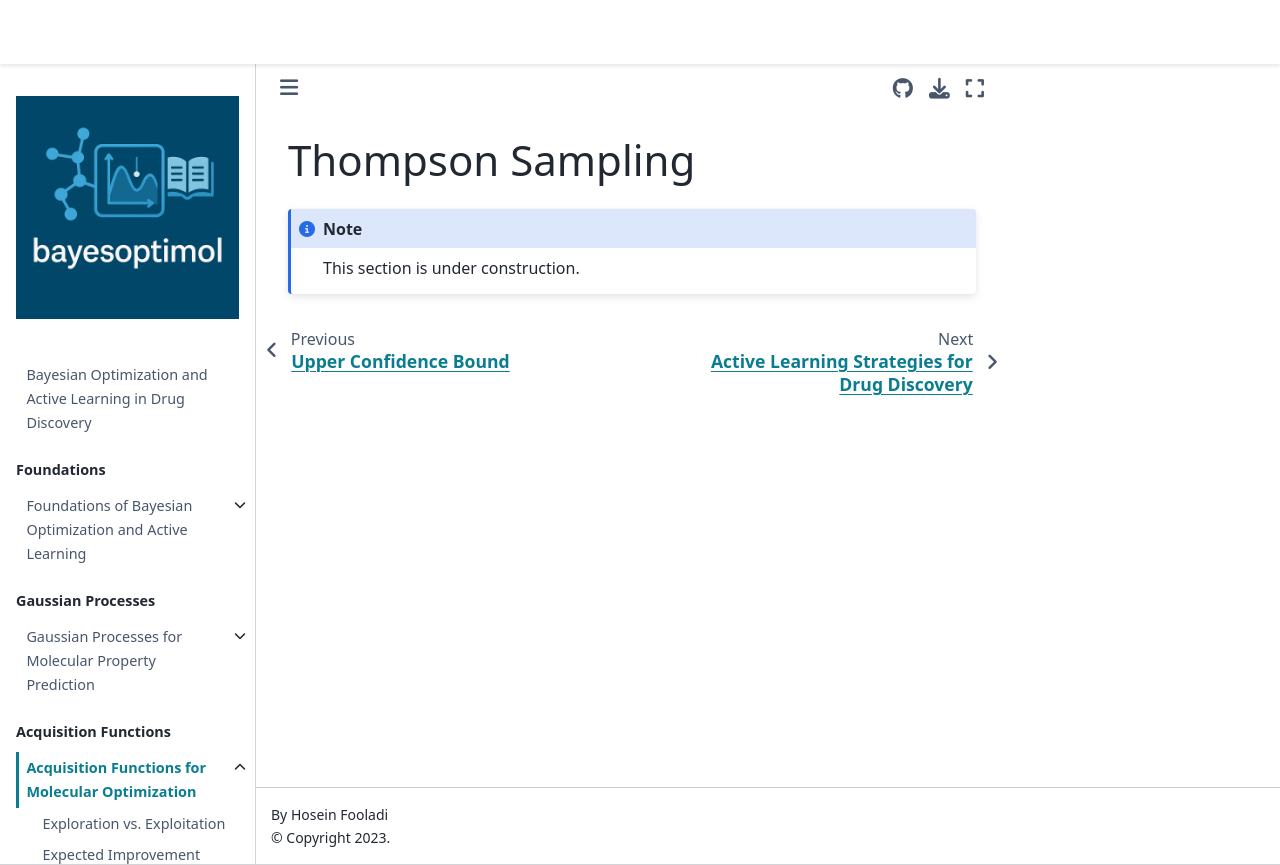

repository: HFooladi/bayesoptimol · page: chapters/acquisition_functions/thompson_sampling.html · generator: jekyll

# Thompson Sampling

```{note}
This section is under construction.
```
